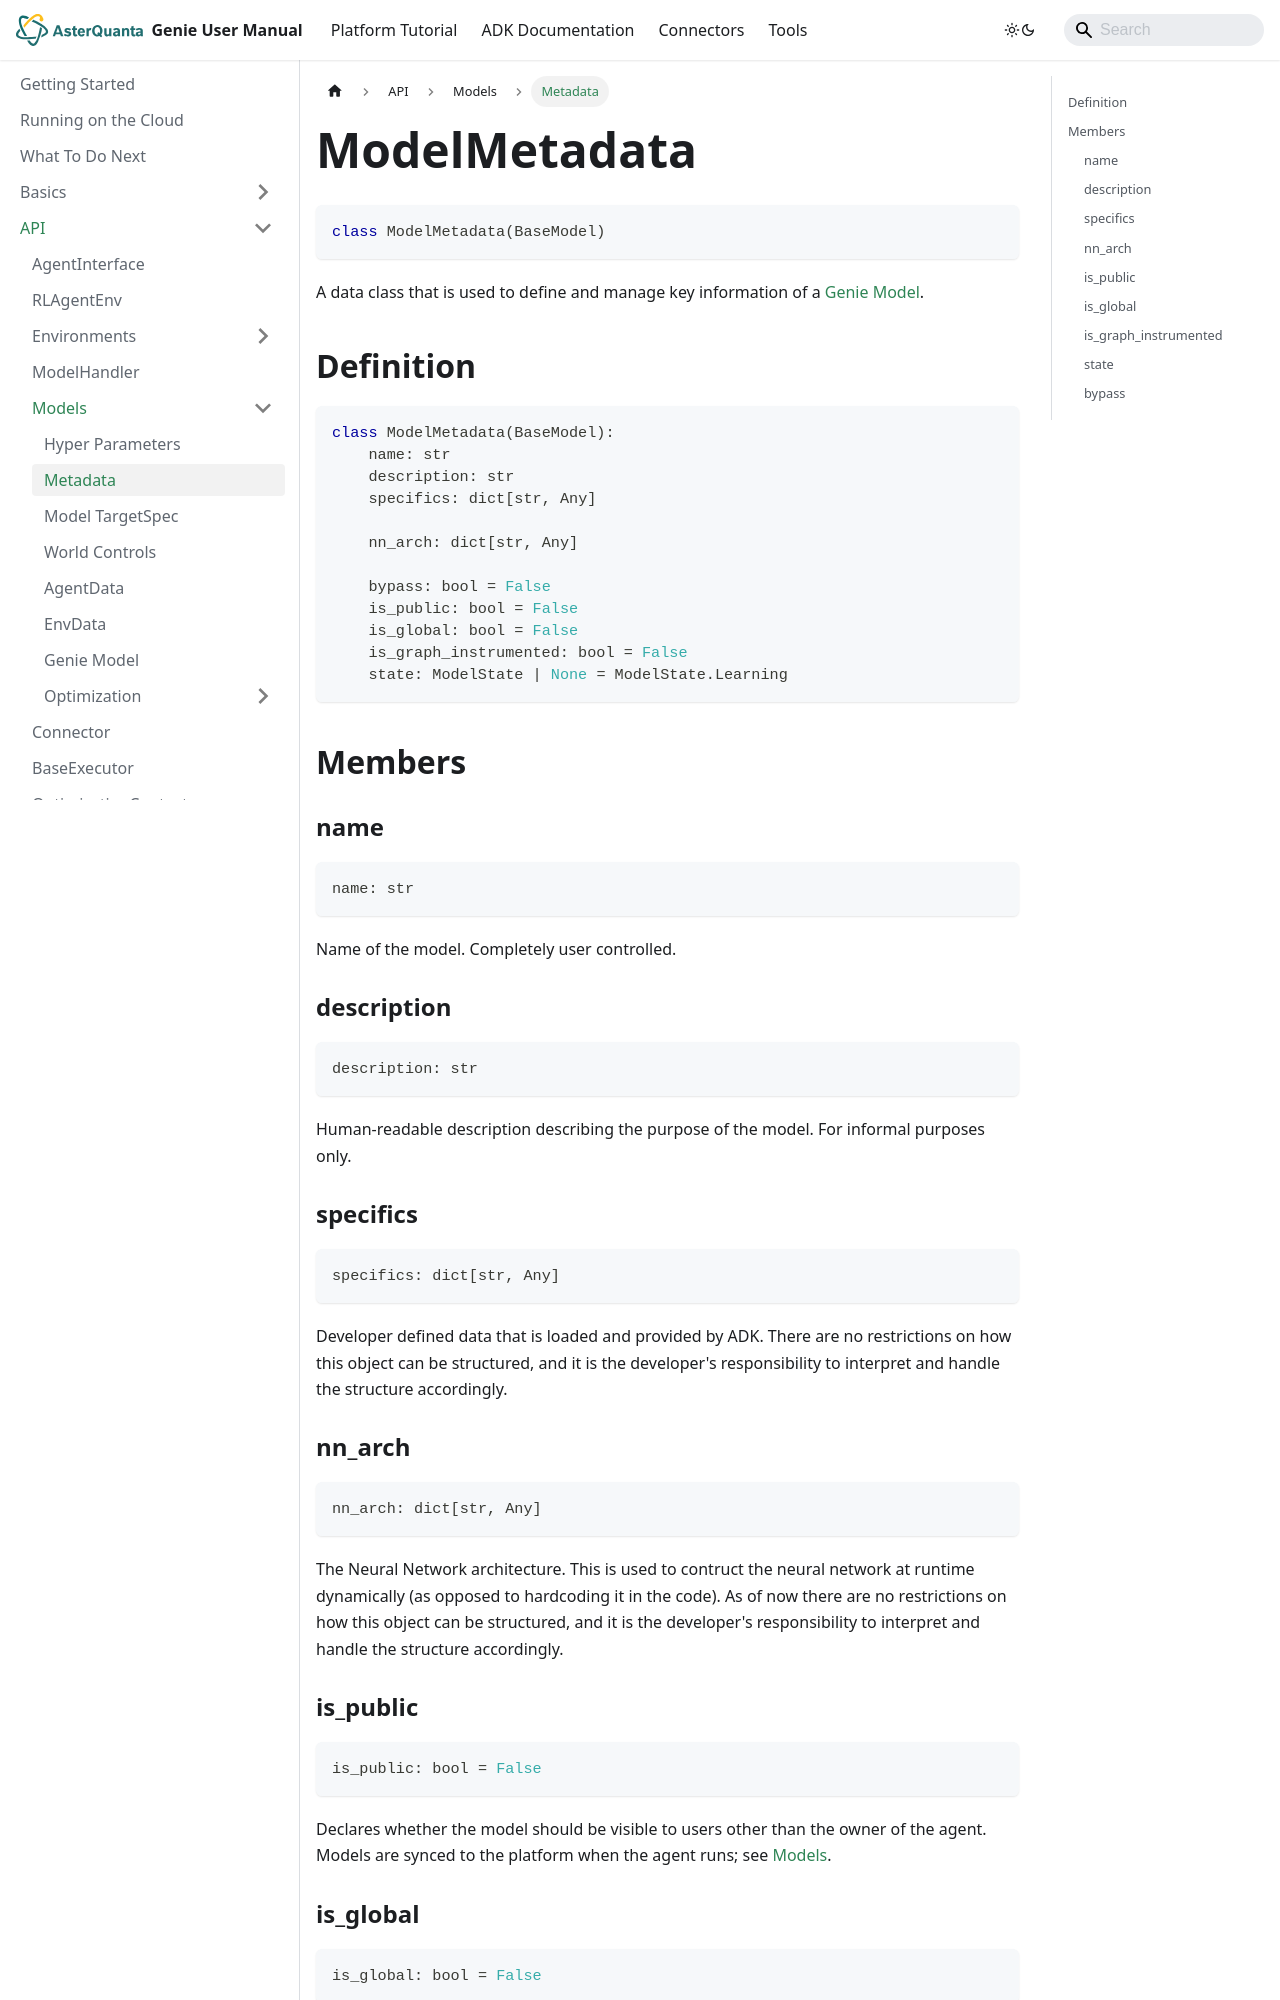

repository: asterquanta/documentation · page: adk/API/Models/metadata/index.html · generator: docusaurus

---
sidebar_position: 2
title: "Metadata"
---

# ModelMetadata

```py
class ModelMetadata(BaseModel)
```

A data class that is used to define and manage key information of a [Genie Model](genie-model.md).

## Definition

```py
class ModelMetadata(BaseModel):
    name: str
    description: str
    specifics: dict[str, Any]
    
    nn_arch: dict[str, Any]
    
    bypass: bool = False
    is_public: bool = False
    is_global: bool = False
    is_graph_instrumented: bool = False
    state: ModelState | None = ModelState.Learning
```

## Members

### name

```py
name: str
```

Name of the model. Completely user controlled.

### description

```py
description: str
```

Human-readable description describing the purpose of the model. For informal purposes only.

### specifics

```py
specifics: dict[str, Any]
```

Developer defined data that is loaded and provided by ADK. There are no restrictions on how this object can be structured, and it is the developer's responsibility to interpret and handle the structure accordingly.

### nn_arch

```py
nn_arch: dict[str, Any]
```

The Neural Network architecture. This is used to contruct the neural network at runtime dynamically (as opposed to hardcoding it in the code). As of now there are no restrictions on how this object can be structured, and it is the developer's responsibility to interpret and handle the structure accordingly.

### is_public

```py
is_public: bool = False
```

Declares whether the model should be visible to users other than the owner of the agent. Models are synced to the platform when the agent runs; see [Models](../../Basics/models.md).
